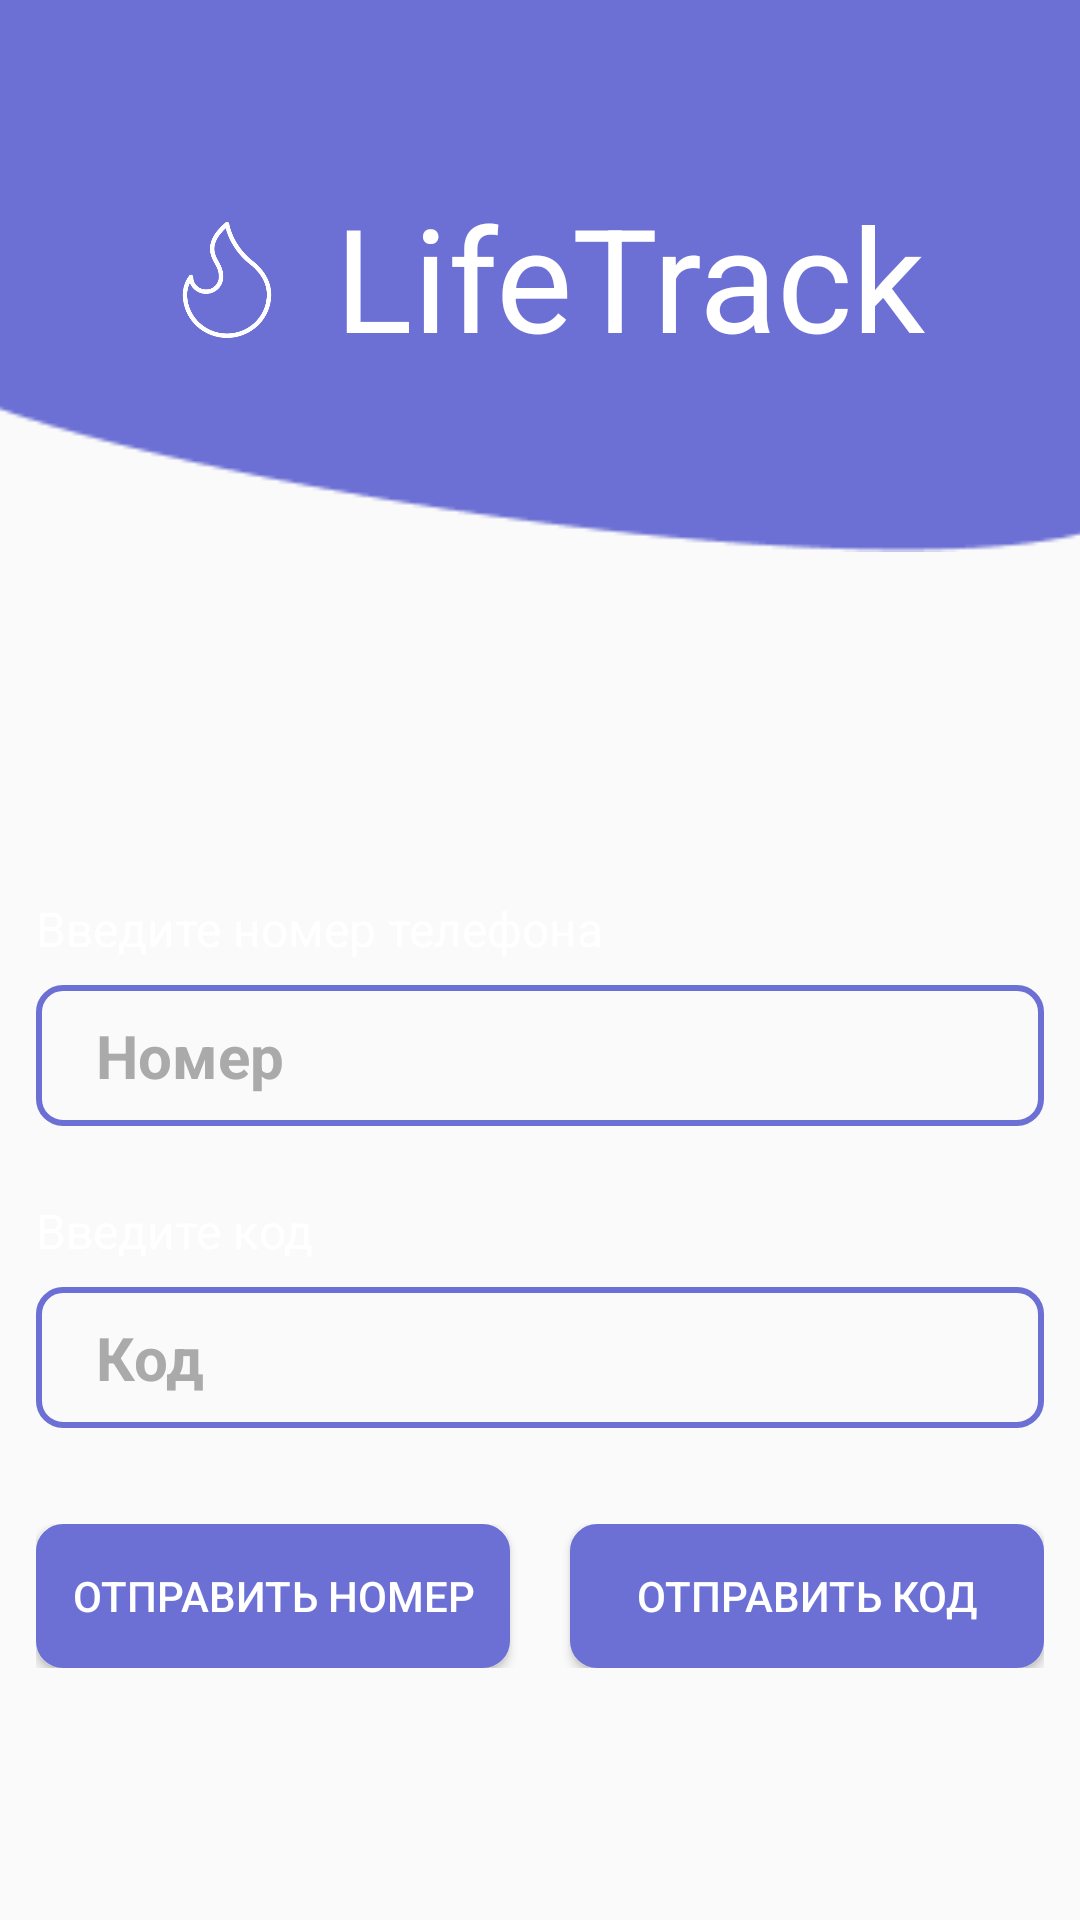

Here is an Android app screen rendered from its layout file. Give the layout XML and the strings, colors and styles it references.
<!-- AndroidManifest.xml: application theme Theme.4hw1 -->
<!-- res/layout/fragment_registration_number.xml -->
<?xml version="1.0" encoding="utf-8"?>
<androidx.constraintlayout.widget.ConstraintLayout xmlns:android="http://schemas.android.com/apk/res/android"
    xmlns:app="http://schemas.android.com/apk/res-auto"
    xmlns:tools="http://schemas.android.com/tools"
    android:layout_width="match_parent"
    android:layout_height="match_parent"
    android:background="@drawable/lifetrack"
    tools:context=".RegistrationNumberFragment">

    <ImageView
        android:layout_width="472dp"
        android:layout_height="184dp"
        android:src="@drawable/vector_2"
        app:layout_constraintEnd_toEndOf="parent"
        app:layout_constraintStart_toStartOf="parent"
        app:layout_constraintTop_toTopOf="parent" />

    <ImageView
        android:layout_width="48dp"
        android:layout_height="48dp"
        android:src="@drawable/flame"
        app:layout_constraintBottom_toBottomOf="@id/appTv"
        app:layout_constraintEnd_toStartOf="@id/appTv"
        app:layout_constraintTop_toTopOf="@id/appTv" />

    <TextView
        android:id="@+id/appTv"
        android:layout_width="wrap_content"
        android:layout_height="wrap_content"
        android:layout_marginStart="48dp"
        android:layout_marginTop="60dp"
        android:paddingStart="12dp"
        android:text="LifeTrack"
        android:textColor="@color/white"
        android:textSize="48dp"
        app:layout_constraintEnd_toEndOf="parent"
        app:layout_constraintStart_toStartOf="parent"
        app:layout_constraintTop_toTopOf="parent" />

    <LinearLayout
        android:layout_width="match_parent"
        android:layout_height="wrap_content"
        android:orientation="vertical"
        android:padding="12dp"
        app:layout_constraintBottom_toBottomOf="parent">

        <TextView
            android:layout_width="wrap_content"
            android:layout_height="wrap_content"
            android:text="Введите номер телефона"
            android:textColor="@color/white"
            android:textSize="16sp"
            android:layout_marginBottom="8dp" />

        <EditText
            android:id="@+id/numberEd"
            android:layout_width="match_parent"
            android:layout_height="wrap_content"
            android:layout_marginBottom="24dp"
            android:background="@drawable/purple_rectangle_app"
            android:hint="Номер"
            android:padding="10dp"
            android:paddingStart="20dp"
            android:textColor="@color/white"
            android:textColorHint="@android:color/darker_gray"
            android:textSize="20sp"
            android:textStyle="bold"
            tools:ignore="TouchTargetSizeCheck" />

        <TextView
            android:layout_width="wrap_content"
            android:layout_height="wrap_content"
            android:text="Введите код"
            android:textColor="@color/white"
            android:textSize="16sp"
            android:layout_marginBottom="8dp" />

        <EditText
            android:id="@+id/codeEd"
            android:layout_width="match_parent"
            android:layout_height="wrap_content"
            android:background="@drawable/purple_rectangle_app"
            android:hint="Код"
            android:padding="10dp"
            android:paddingStart="20dp"
            android:textColorHint="@android:color/darker_gray"
            android:textSize="20sp"
            android:textStyle="bold"
            android:textColor="@color/white"
            tools:ignore="TouchTargetSizeCheck" />

        <LinearLayout
            android:layout_width="match_parent"
            android:layout_height="wrap_content"
            android:layout_marginTop="32dp"
            android:layout_marginBottom="72dp"
            android:orientation="horizontal">

            <Button
                android:id="@+id/sendNumberBtn"
                android:layout_width="match_parent"
                android:layout_height="wrap_content"
                android:layout_marginEnd="10dp"
                android:layout_weight="1"
                android:background="@drawable/violet_rectangle_solid"
                android:text="Отправить номер"
                android:textColor="@color/white"
                android:backgroundTint="@color/app_purple"/>

            <Button
                android:id="@+id/sendCodeBtn"
                android:layout_width="match_parent"
                android:layout_height="wrap_content"
                android:layout_marginStart="10dp"
                android:layout_weight="1"
                android:background="@drawable/violet_rectangle_solid"
                android:text="Отправить код"
                android:textColor="@color/white"
                android:backgroundTint="@color/app_purple"/>
        </LinearLayout>
    </LinearLayout>

</androidx.constraintlayout.widget.ConstraintLayout>
<!-- resources referenced by this layout -->
<resources>
  <color name="app_purple">#6C70D5</color>
  <color name="white">#FFFFFFFF</color>
  <!-- drawable flame: png bitmap (drawable, 7053 bytes) -->
  <!-- drawable purple_rectangle_app (drawable) -->
  <?xml version="1.0" encoding="utf-8"?>
  <shape xmlns:android="http://schemas.android.com/apk/res/android"
      android:shape="rectangle" android:padding="15dp">
  
  
      <corners
          android:radius="8dp" />
      <stroke android:width="2dp" android:color="@color/app_purple" />
  </shape>
  <!-- drawable vector_2: png bitmap (drawable, 1719 bytes) -->
  <!-- drawable violet_rectangle_solid (drawable) -->
  <?xml version="1.0" encoding="utf-8"?>
  <shape xmlns:android="http://schemas.android.com/apk/res/android"
      android:shape="rectangle" android:padding="15dp">
  
      <solid android:color="@color/purple_500" />
      <corners
          android:radius="8dp" />
      <stroke android:width="2dp" android:color="@color/purple_500" />
  </shape>
  <style name="Theme.4hw1" parent="Theme.AppCompat.Light.NoActionBar">
          
          <item name="colorPrimary">@color/purple_500</item>
          <item name="colorPrimaryVariant">@color/purple_700</item>
          <item name="colorOnPrimary">@color/white</item>
          
          <item name="colorSecondary">@color/teal_200</item>
          <item name="colorSecondaryVariant">@color/teal_700</item>
          <item name="colorOnSecondary">@color/black</item>
          
          <item name="android:statusBarColor" tools:targetApi="l">?attr/colorPrimaryVariant</item>
          
      </style>
  <color name="purple_500">#FF6200EE</color>
  <color name="purple_700">#FF3700B3</color>
  <color name="teal_200">#FF03DAC5</color>
  <color name="teal_700">#FF018786</color>
  <color name="black">#FF000000</color>
</resources>
